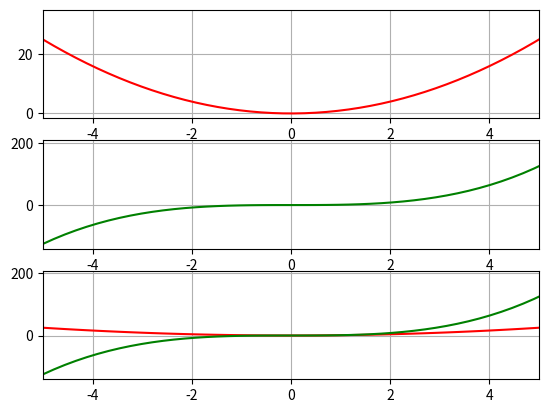

Write the Python code that produced this figure.
import matplotlib.pyplot as plt
import numpy as np
x = np.linspace(-5, 6, endpoint=False)
print(x)
plt.subplot(3, 1, 1)
plt.plot(x, np.power(x, 2), 'r')
plt.grid(True)
plt.xlim(-5, 5)
plt.subplot(3, 1, 2)
plt.plot(x, np.power(x,3), 'g')
plt.grid(True)
plt.xlim(-5, 5)
plt.subplot(3, 1, 3)
plt.plot(x, np.power(x, 2), 'r', x, np.power(x, 3), 'g')
plt.grid(True)
plt.xlim(-5, 5)
plt.savefig("fig3.png", dpi=72)
plt.show()
